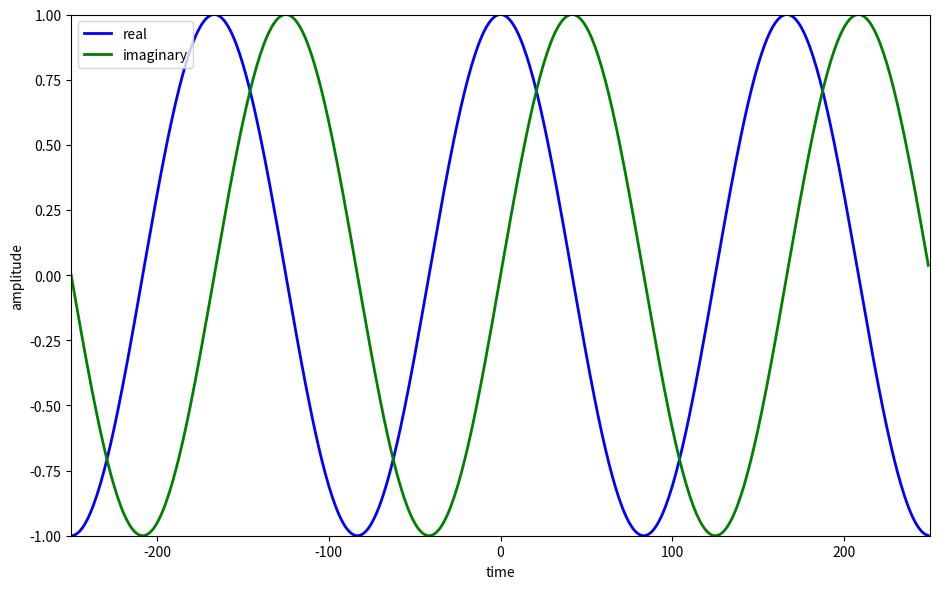

Write Python code to recreate this figure.
# matplotlib without any blocking GUI
import matplotlib as mpl
mpl.use('Agg')

import matplotlib.pyplot as plt
import numpy as np

N = 500
k = 3
plt.figure(1, figsize=(9.5, 6))

s = np.exp(1j*2*np.pi*k/N*np.arange(-N/2, N/2))
plt.plot(np.arange(-N/2, N/2), np.real(s), 'b', lw=2, label="real")
plt.plot(np.arange(-N/2, N/2), np.imag(s),'g', lw=2, label="imaginary")
plt.xlabel('time')
plt.ylabel('amplitude')
plt.axis([-N/2,N/2,-1,1])
plt.legend()

plt.tight_layout()
plt.savefig('complex-sinewave.png')
